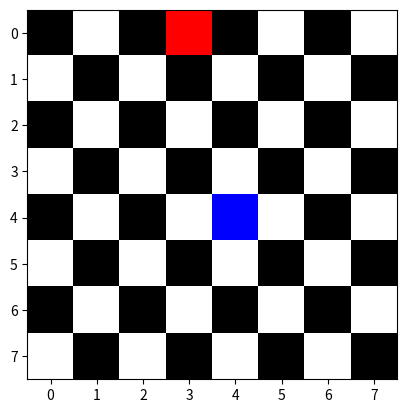

Reproduce this figure in Python.
import numpy as np
import matplotlib.pyplot as plt

class ChessBoard(): 
    white = [1,1,1]
    black = [0,0,0] 
    red = [1,0,0] 
    blue = [0,0,1]
    red_queen = [0,0]
    blue_queen = [0,0]
    
    def __init__(self):
        """
        Build Grid 
        """         
        self.grid = np.ones((8,8,3))
        for row in range(8):
            for col in range (8):
                if (row%2 == 0 and col%2 == 0 or row%2 == 1 and col%2 == 1):
                    self.grid [row,col] = ChessBoard.black
                    
    def render(self):
        plt.imshow(self.grid)  
        
    def add_red(self,red_x,red_y):
        self.grid[red_x,red_y] = ChessBoard.red 
        ChessBoard.red_queen = [red_x,red_y]
        return self.is_under_attack()
        
    def add_blue(self,blue_x,blue_y):
        self.grid[blue_x,blue_y] = ChessBoard.blue 
        ChessBoard.blue_queen = [blue_x,blue_y]
        return self.is_under_attack()
        
    def did_they_pull_up(self,red_x,red_y,blue_x,blue_y): 
        #if in the same row
        if red_x == blue_x or red_y == blue_y or (abs(red_x-blue_x) == abs(red_y-blue_y)):
            return True 
        else: 
            return False 
                
    def is_under_attack(self): 
        if self.did_they_pull_up(ChessBoard.red_queen[0],ChessBoard.red_queen[1],ChessBoard.blue_queen[0],ChessBoard.blue_queen[1]):
            return "Queen is getting whooped on!" 
        else:
            return "She good,she good"
        

board = ChessBoard() 
board.render()
board.add_red(0,3)
board.add_blue(4,4)
board.render()
print(board.is_under_attack())


#get a clean slate 
board.render() 

#other queen on my row 
assert board.did_they_pull_up(3,1,3,7) == True 

#other queen on my column 
assert board.did_they_pull_up(2,2,6,2) == True 

#other queen on my block(diag) 
assert board.did_they_pull_up(3,3,4,3) == True 

#other queen is at home 
assert board.did_they_pull_up(1,1,7,5) == False 

print("Dont start nothing wont be nothing. All test pass!")